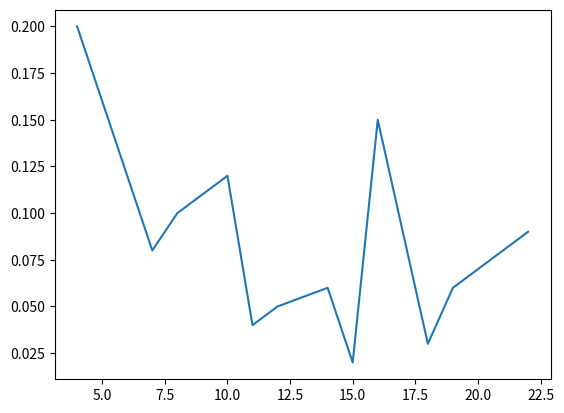

Source code (Python):
import matplotlib.pyplot as plt


def f(x, px, y, py, f):
	z = {}
	for i in range(len(x)):
		for j in range(len(y)):
			if f(x[i], y[j]) in z.keys():
				z[f(x[i], y[j])] += px[i] * py[j]
			else:
				z[f(x[i], y[j])] = px[i] * py[j]

	for k in sorted(z.keys()):
		print(k, ':', z[k])
	z = dict(sorted(z.items()))
	plt.plot(z.keys(), z.values())
	plt.show()


def main():
	f(
		x=[2, 4, 6, 8],
		px = [.4, .2, .1, .3],
		y = [0, 1, 2],
		py = [.5, .2, .3],
		f = lambda a, b: 2 * a + 3 * b
	)


if __name__ == "__main__":
	main()
